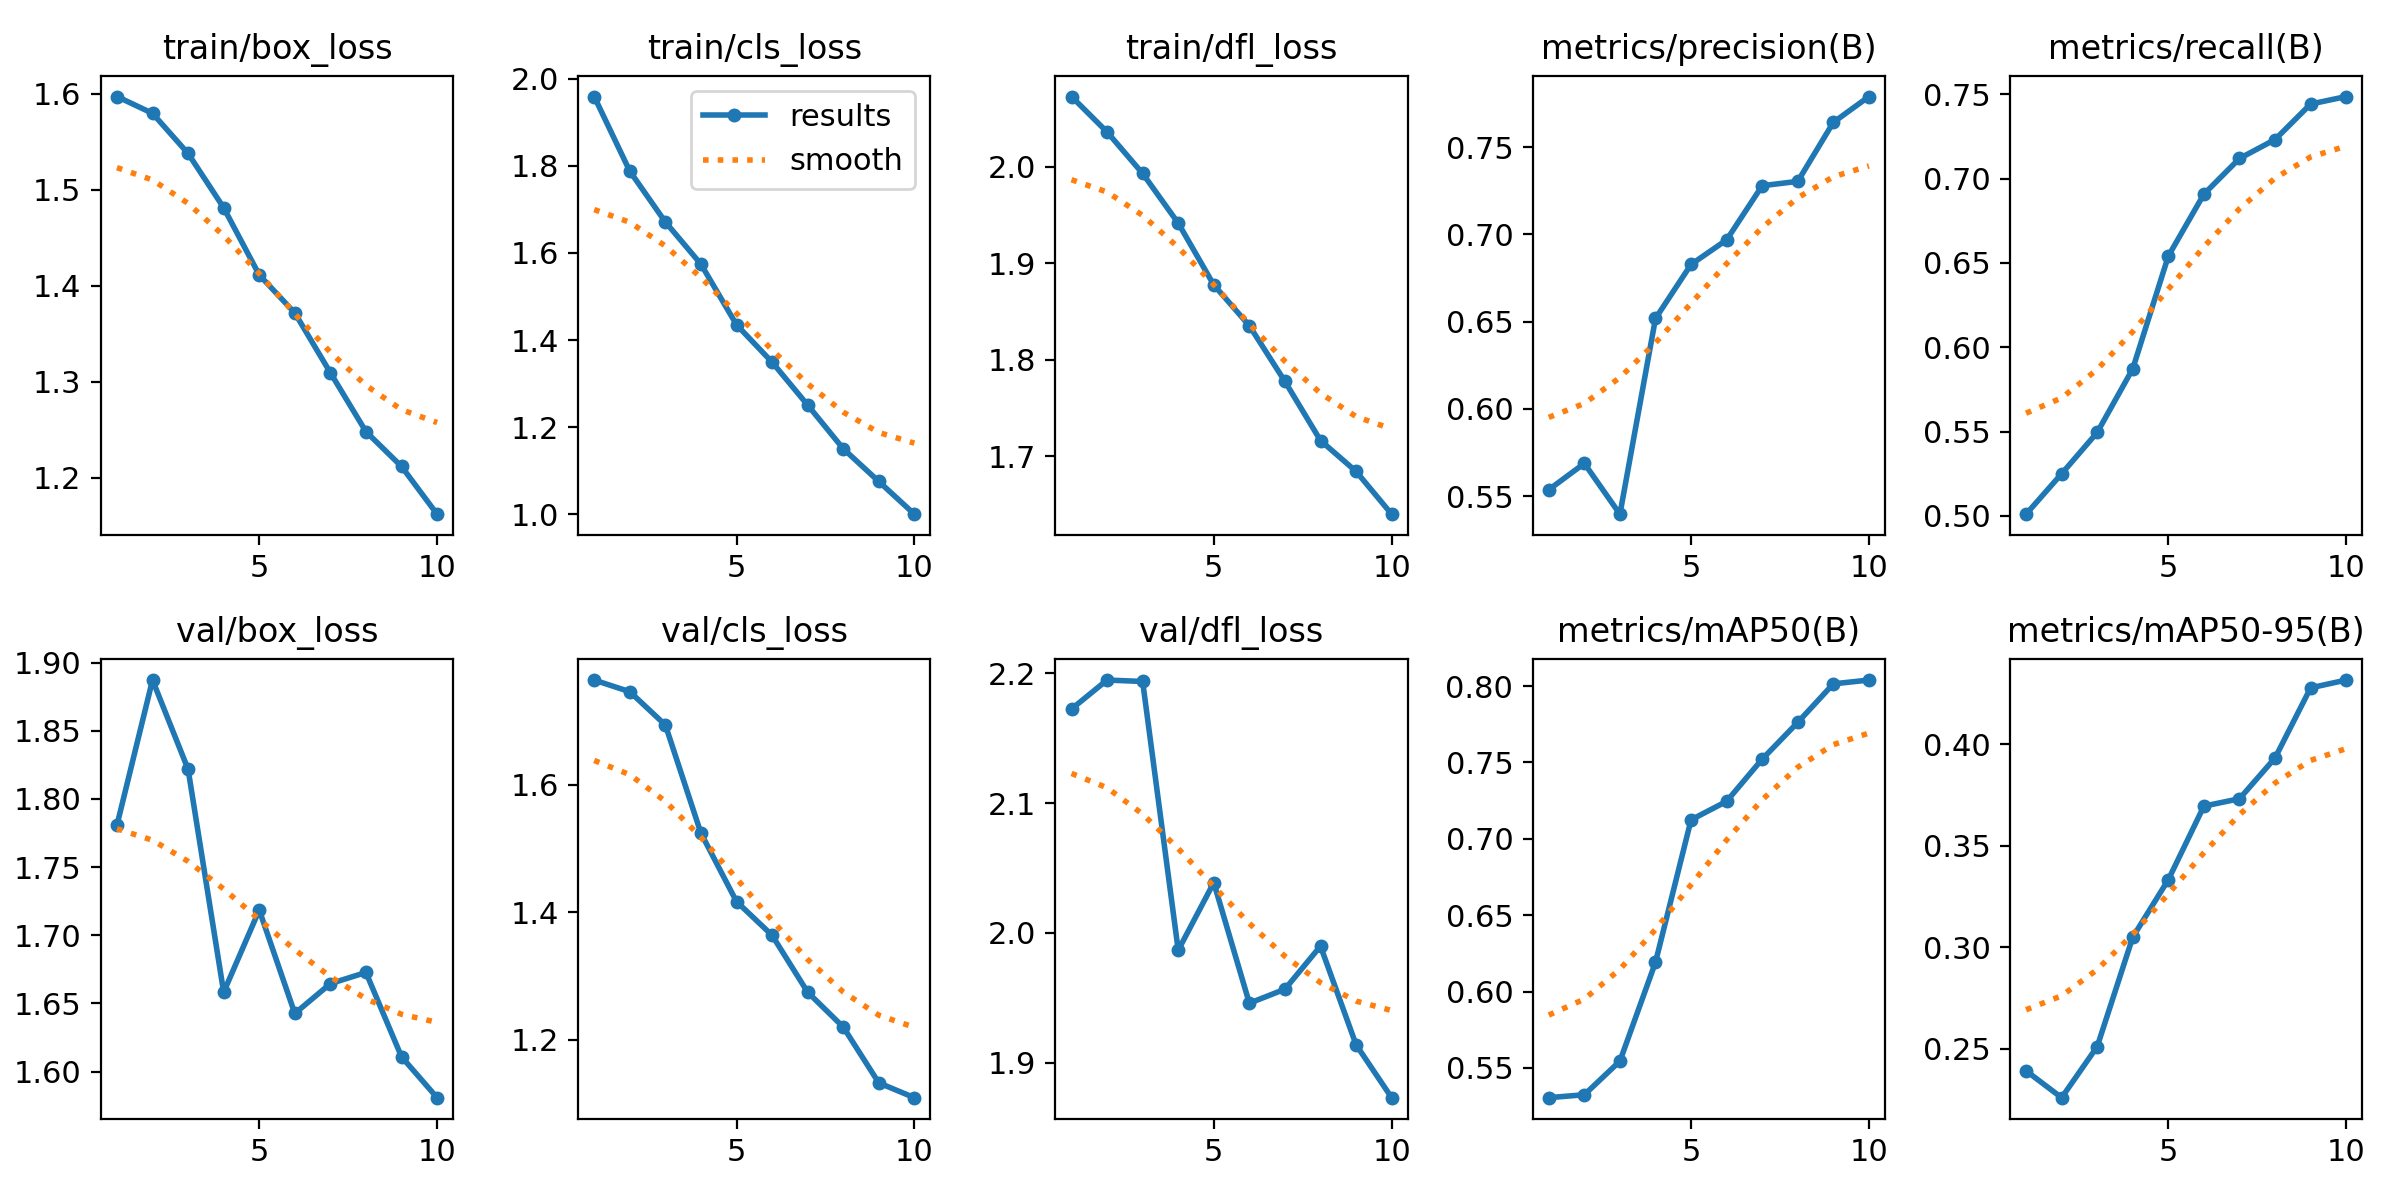

Values plotted in this chart, from the file beside it:
epoch, train/box_loss, train/cls_loss, train/dfl_loss, metrics/precision(B), metrics/recall(B), metrics/mAP50(B), metrics/mAP50-95(B), val/box_loss, val/cls_loss, val/dfl_loss, lr/pg0, lr/pg1, lr/pg2
1, 1.597, 1.959, 2.073, 0.5538, 0.5011, 0.5306, 0.239, 1.781, 1.764, 2.172, 0.06713, 0.0004582, 0.0004582
2, 1.58, 1.788, 2.036, 0.5688, 0.525, 0.5325, 0.2258, 1.887, 1.746, 2.195, 0.03417, 0.0008248, 0.0008248
3, 1.538, 1.671, 1.993, 0.5397, 0.5495, 0.5545, 0.2509, 1.822, 1.694, 2.194, 0.001107, 0.0011, 0.0011
4, 1.481, 1.574, 1.942, 0.6518, 0.5873, 0.6192, 0.3049, 1.658, 1.524, 1.987, 0.0009624, 0.0009624, 0.0009624
5, 1.411, 1.435, 1.877, 0.6828, 0.6541, 0.7124, 0.3332, 1.718, 1.417, 2.039, 0.0008249, 0.0008249, 0.0008249
6, 1.372, 1.349, 1.835, 0.6968, 0.6908, 0.7246, 0.3694, 1.643, 1.364, 1.946, 0.0006874, 0.0006874, 0.0006874
7, 1.309, 1.251, 1.778, 0.7279, 0.7119, 0.7522, 0.373, 1.665, 1.275, 1.957, 0.0005499, 0.0005499, 0.0005499
8, 1.248, 1.151, 1.716, 0.7304, 0.7231, 0.7762, 0.3931, 1.673, 1.22, 1.99, 0.0004125, 0.0004125, 0.0004125
9, 1.212, 1.076, 1.684, 0.7641, 0.7442, 0.8014, 0.4277, 1.611, 1.133, 1.914, 0.000275, 0.000275, 0.000275
10, 1.162, 1.001, 1.64, 0.7789, 0.7486, 0.8039, 0.4315, 1.581, 1.109, 1.873, 0.0001375, 0.0001375, 0.0001375
